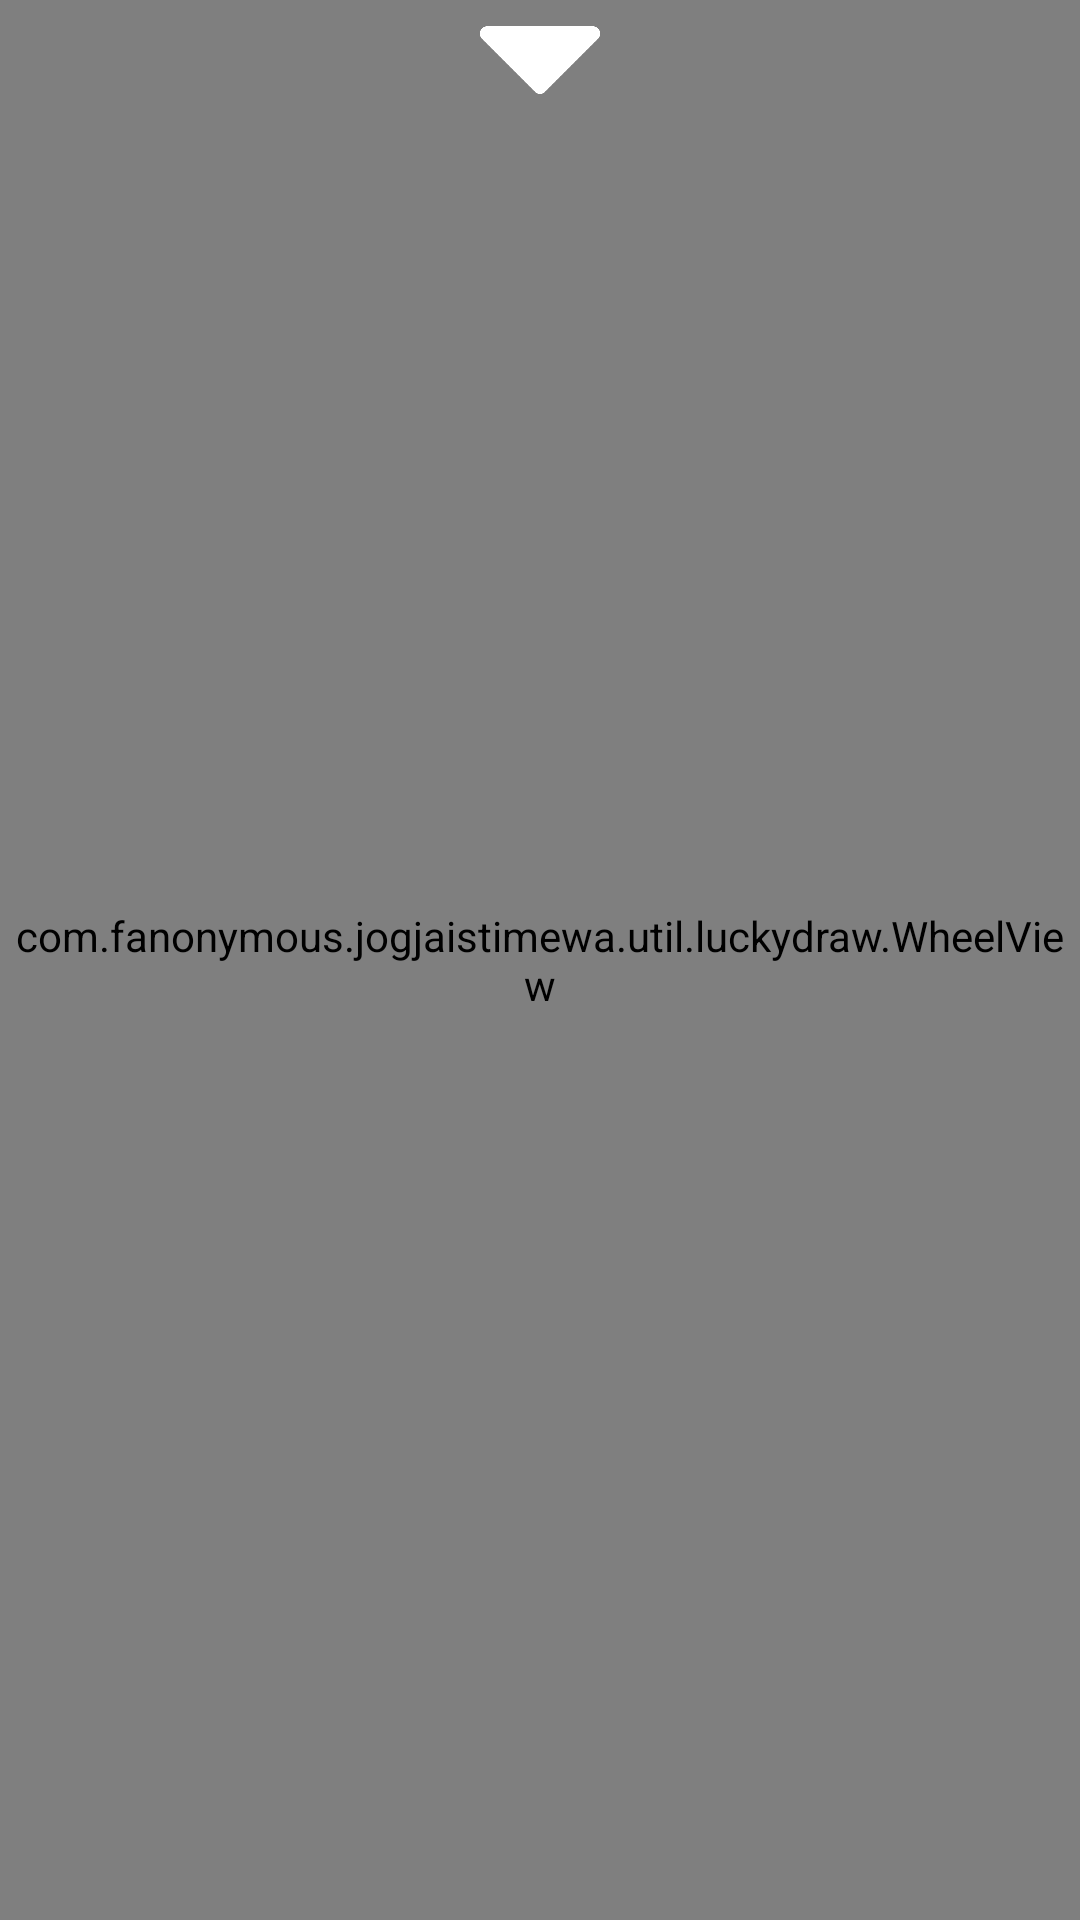

Layout XML and referenced resources for this Android screen:
<!-- AndroidManifest.xml: application theme AppTheme -->
<!-- res/layout/lucky_wheel_layout.xml -->
<?xml version="1.0" encoding="utf-8"?>
<RelativeLayout xmlns:android="http://schemas.android.com/apk/res/android"
    android:orientation="vertical" android:layout_width="match_parent"
    android:layout_height="match_parent">

    <com.fanonymous.jogjaistimewa.util.luckydraw.WheelView
        android:id="@+id/wv_main_wheel"
        android:layout_width="match_parent"
        android:layout_height="match_parent" />

    <ImageView
        android:id="@+id/iv_arrow"
        android:layout_width="40dp"
        android:layout_height="40dp"
        android:layout_centerHorizontal="true"
        android:src="@drawable/arrow"/>

</RelativeLayout>
<!-- resources referenced by this layout -->
<resources>
  <!-- drawable arrow: png bitmap (drawable, 1129 bytes) -->
  <style name="AppTheme" parent="Theme.AppCompat.Light.NoActionBar">
          
          <item name="colorPrimary">@color/colorPrimary</item>
          <item name="colorPrimaryDark">@color/colorPrimaryDark</item>
          <item name="colorAccent">@color/colorAccent</item>
      </style>
  <color name="colorPrimary">#8c4444</color>
  <color name="colorPrimaryDark">#8c4444</color>
  <color name="colorAccent">#8c4444</color>
</resources>
